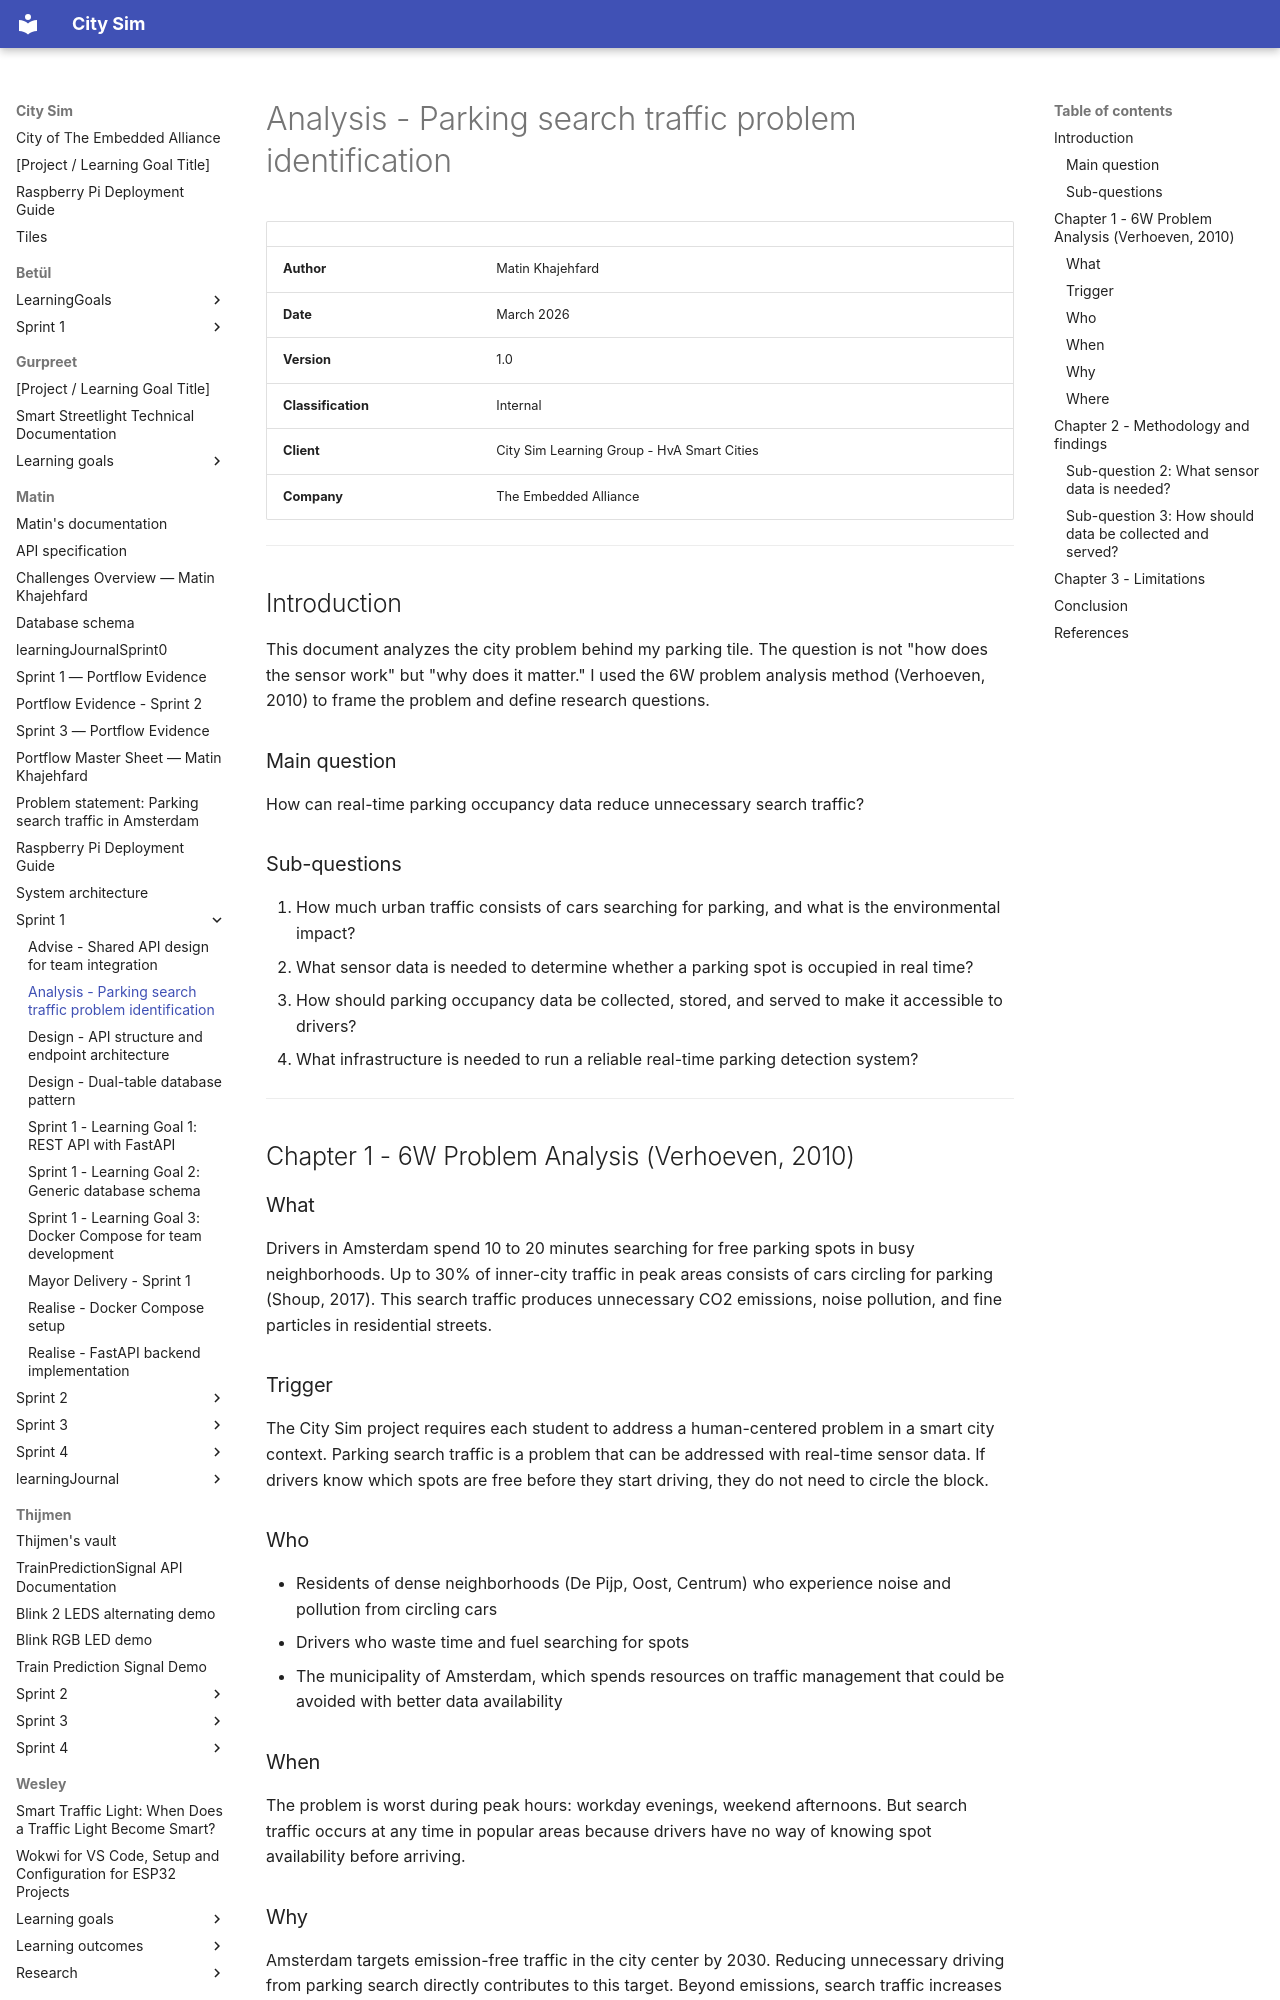

repository: guruITA/smart-city-sim · page: Matin/Sprint 1/Analysis - Parking search traffic problem identification/index.html · generator: mkdocs

# Analysis - Parking search traffic problem identification

| | |
|---|---|
| **Author** | Matin Khajehfard |
| **Date** | March 2026 |
| **Version** | 1.0 |
| **Classification** | Internal |
| **Client** | City Sim Learning Group - HvA Smart Cities |
| **Company** | The Embedded Alliance |

---

## Introduction

This document analyzes the city problem behind my parking tile. The question is not "how does the sensor work" but "why does it matter." I used the 6W problem analysis method (Verhoeven, 2010) to frame the problem and define research questions.

### Main question

How can real-time parking occupancy data reduce unnecessary search traffic?

### Sub-questions

1. How much urban traffic consists of cars searching for parking, and what is the environmental impact?
2. What sensor data is needed to determine whether a parking spot is occupied in real time?
3. How should parking occupancy data be collected, stored, and served to make it accessible to drivers?
4. What infrastructure is needed to run a reliable real-time parking detection system?

---

## Chapter 1 - 6W Problem Analysis (Verhoeven, 2010)

### What

Drivers in Amsterdam spend 10 to 20 minutes searching for free parking spots in busy neighborhoods. Up to 30% of inner-city traffic in peak areas consists of cars circling for parking (Shoup, 2017). This search traffic produces unnecessary CO2 emissions, noise pollution, and fine particles in residential streets.

### Trigger

The City Sim project requires each student to address a human-centered problem in a smart city context. Parking search traffic is a problem that can be addressed with real-time sensor data. If drivers know which spots are free before they start driving, they do not need to circle the block.

### Who

- Residents of dense neighborhoods (De Pijp, Oost, Centrum) who experience noise and pollution from circling cars
- Drivers who waste time and fuel searching for spots
- The municipality of Amsterdam, which spends resources on traffic management that could be avoided with better data availability

### When

The problem is worst during peak hours: workday evenings, weekend afternoons. But search traffic occurs at any time in popular areas because drivers have no way of knowing spot availability before arriving.

### Why

Amsterdam targets emission-free traffic in the city center by 2030. Reducing unnecessary driving from parking search directly contributes to this target. Beyond emissions, search traffic increases congestion and reduces quality of life for residents.

### Where

Amsterdam inner city. Specifically residential neighborhoods with high parking demand and limited supply. For this proof of concept: a miniature city tile with 3 parking spots monitored by ultrasonic sensors.

---

## Chapter 2 - Methodology and findings
